Photos from the image-classification dataset "food11_augmented" in the GitHub repository NorwegianIcecube/DNN_AE_GAN. Its 11 classes are: bread, dairy product, dessert, egg, fried food, meat, noodles pasta, rice, seafood, soup, vegetable fruit.

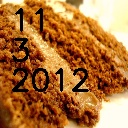
Label: dessert

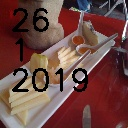
Label: dairy product

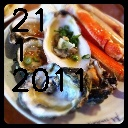
Label: seafood

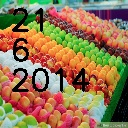
Label: vegetable fruit

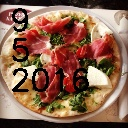
Label: bread

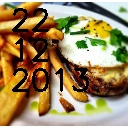
Label: egg
